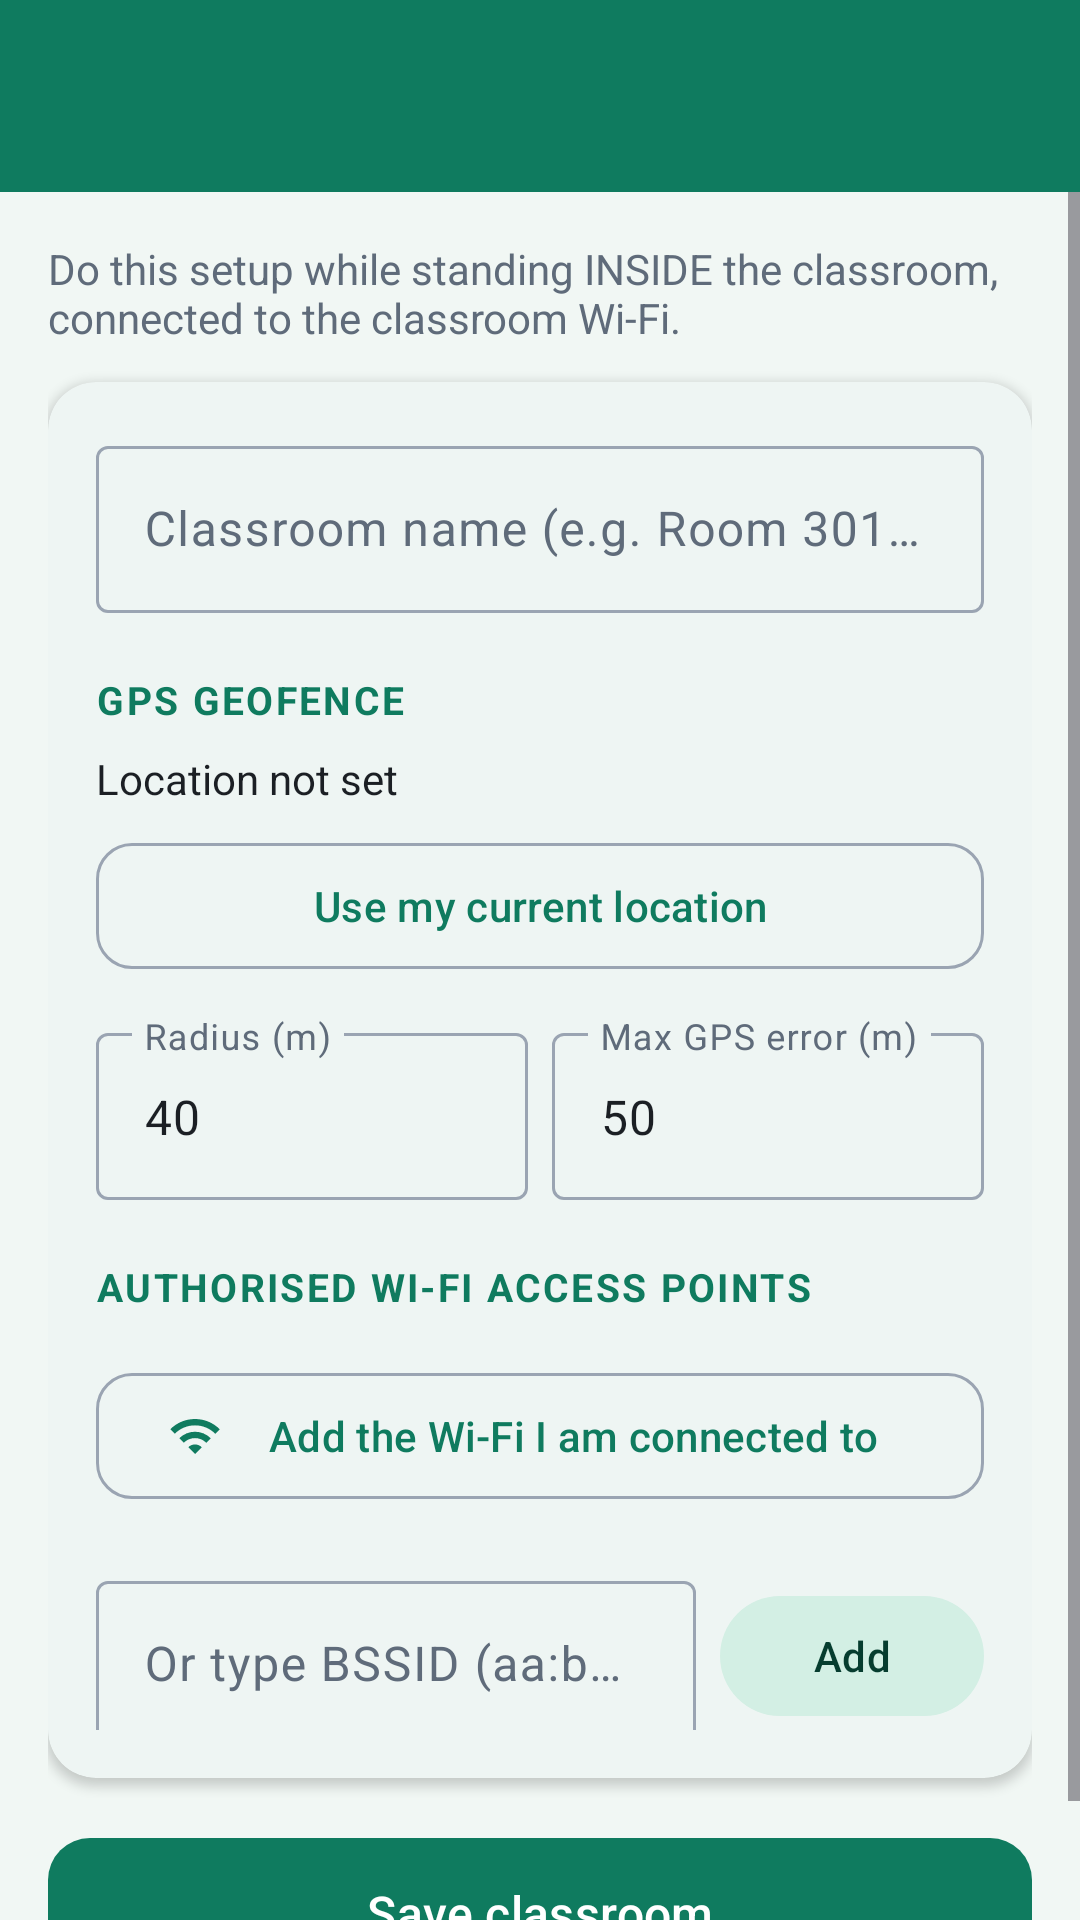

Produce the Android XML layout that renders to this screen, including the resource entries it uses.
<!-- AndroidManifest.xml: activity theme Theme.SmartAttendance.Faculty -->
<!-- res/layout/activity_classroom_edit.xml -->
<?xml version="1.0" encoding="utf-8"?>
<LinearLayout xmlns:android="http://schemas.android.com/apk/res/android"
    xmlns:app="http://schemas.android.com/apk/res-auto"
    android:layout_width="match_parent"
    android:layout_height="match_parent"
    android:orientation="vertical">

    <include layout="@layout/view_top_bar" />

    <ScrollView
        android:layout_width="match_parent"
        android:layout_height="0dp"
        android:layout_weight="1">

        <LinearLayout
            android:layout_width="match_parent"
            android:layout_height="wrap_content"
            android:orientation="vertical"
            android:padding="16dp">

            <TextView
                android:layout_width="match_parent"
                android:layout_height="wrap_content"
                android:text="Do this setup while standing INSIDE the classroom, connected to the classroom Wi-Fi."
                android:textColor="@color/text_secondary" />

            <com.google.android.material.card.MaterialCardView
                android:layout_width="match_parent"
                android:layout_height="wrap_content"
                android:layout_marginTop="12dp">

                <LinearLayout
                    android:layout_width="match_parent"
                    android:layout_height="wrap_content"
                    android:orientation="vertical"
                    android:padding="16dp">

                    <com.google.android.material.textfield.TextInputLayout
                        style="@style/App.Input"
                        android:layout_width="match_parent"
                        android:layout_height="wrap_content"
                        android:layout_marginTop="0dp"
                        android:hint="Classroom name (e.g. Room 301 / CSE Lab 2)">
                        <com.google.android.material.textfield.TextInputEditText
                            android:id="@+id/nameInput"
                            android:layout_width="match_parent"
                            android:layout_height="wrap_content"
                            android:inputType="textCapWords" />
                    </com.google.android.material.textfield.TextInputLayout>

                    <TextView
                        style="@style/App.SectionTitle"
                        android:layout_width="wrap_content"
                        android:layout_height="wrap_content"
                        android:text="GPS geofence" />

                    <TextView
                        android:id="@+id/locationText"
                        android:layout_width="match_parent"
                        android:layout_height="wrap_content"
                        android:text="Location not set"
                        android:textColor="@color/text_primary" />

                    <com.google.android.material.button.MaterialButton
                        android:id="@+id/btnLocation"
                        style="@style/App.OutlineButton"
                        android:layout_width="match_parent"
                        android:layout_height="wrap_content"
                        android:layout_marginTop="8dp"
                        android:text="Use my current location"
                        app:icon="@drawable/ic_my_location" />

                    <LinearLayout
                        android:layout_width="match_parent"
                        android:layout_height="wrap_content"
                        android:orientation="horizontal">

                        <com.google.android.material.textfield.TextInputLayout
                            style="@style/App.Input"
                            android:layout_width="0dp"
                            android:layout_height="wrap_content"
                            android:layout_marginEnd="8dp"
                            android:layout_weight="1"
                            android:hint="Radius (m)">
                            <com.google.android.material.textfield.TextInputEditText
                                android:id="@+id/radiusInput"
                                android:layout_width="match_parent"
                                android:layout_height="wrap_content"
                                android:inputType="number"
                                android:text="40" />
                        </com.google.android.material.textfield.TextInputLayout>

                        <com.google.android.material.textfield.TextInputLayout
                            style="@style/App.Input"
                            android:layout_width="0dp"
                            android:layout_height="wrap_content"
                            android:layout_weight="1"
                            android:hint="Max GPS error (m)">
                            <com.google.android.material.textfield.TextInputEditText
                                android:id="@+id/accuracyInput"
                                android:layout_width="match_parent"
                                android:layout_height="wrap_content"
                                android:inputType="number"
                                android:text="50" />
                        </com.google.android.material.textfield.TextInputLayout>
                    </LinearLayout>

                    <TextView
                        style="@style/App.SectionTitle"
                        android:layout_width="wrap_content"
                        android:layout_height="wrap_content"
                        android:text="Authorised Wi-Fi access points" />

                    <LinearLayout
                        android:id="@+id/bssidList"
                        android:layout_width="match_parent"
                        android:layout_height="wrap_content"
                        android:orientation="vertical" />

                    <com.google.android.material.button.MaterialButton
                        android:id="@+id/btnAddWifi"
                        style="@style/App.OutlineButton"
                        android:layout_width="match_parent"
                        android:layout_height="wrap_content"
                        android:layout_marginTop="8dp"
                        android:text="Add the Wi-Fi I am connected to"
                        app:icon="@drawable/ic_wifi" />

                    <LinearLayout
                        android:layout_width="match_parent"
                        android:layout_height="wrap_content"
                        android:gravity="center_vertical"
                        android:orientation="horizontal">

                        <com.google.android.material.textfield.TextInputLayout
                            style="@style/App.Input"
                            android:layout_width="0dp"
                            android:layout_height="wrap_content"
                            android:layout_weight="1"
                            android:hint="Or type BSSID (aa:bb:cc:dd:ee:ff)">
                            <com.google.android.material.textfield.TextInputEditText
                                android:id="@+id/bssidInput"
                                android:layout_width="match_parent"
                                android:layout_height="wrap_content"
                                android:inputType="text" />
                        </com.google.android.material.textfield.TextInputLayout>

                        <com.google.android.material.button.MaterialButton
                            android:id="@+id/btnAddBssid"
                            style="@style/Widget.Material3.Button.TonalButton"
                            android:layout_width="wrap_content"
                            android:layout_height="wrap_content"
                            android:layout_marginStart="8dp"
                            android:layout_marginTop="12dp"
                            android:text="Add" />
                    </LinearLayout>
                </LinearLayout>
            </com.google.android.material.card.MaterialCardView>

            <com.google.android.material.button.MaterialButton
                android:id="@+id/btnSave"
                style="@style/App.BigButton"
                android:layout_width="match_parent"
                android:layout_height="wrap_content"
                android:layout_marginTop="16dp"
                android:text="Save classroom" />

            <com.google.android.material.button.MaterialButton
                android:id="@+id/btnDelete"
                style="@style/Widget.Material3.Button.TextButton"
                android:layout_width="match_parent"
                android:layout_height="wrap_content"
                android:layout_marginTop="4dp"
                android:text="Delete classroom"
                android:textColor="@color/status_absent"
                android:visibility="gone" />

            <com.google.android.material.progressindicator.LinearProgressIndicator
                android:id="@+id/progress"
                android:layout_width="match_parent"
                android:layout_height="wrap_content"
                android:indeterminate="true"
                android:visibility="gone" />
        </LinearLayout>
    </ScrollView>
</LinearLayout>
<!-- res/layout/view_top_bar.xml (included above) -->
<?xml version="1.0" encoding="utf-8"?>
<LinearLayout xmlns:android="http://schemas.android.com/apk/res/android"
    xmlns:app="http://schemas.android.com/apk/res-auto"
    android:id="@+id/topBar"
    android:layout_width="match_parent"
    android:layout_height="wrap_content"
    android:background="?attr/colorPrimary"
    android:orientation="vertical">

    <com.google.android.material.appbar.MaterialToolbar
        android:id="@+id/toolbar"
        android:layout_width="match_parent"
        android:layout_height="?attr/actionBarSize"
        android:background="@android:color/transparent"
        app:titleTextColor="@color/white" />
</LinearLayout>
<!-- resources referenced by this layout -->
<resources>
  <color name="status_absent">#C62828</color>
  <color name="text_primary">#1B1F24</color>
  <color name="text_secondary">#5F6B7A</color>
  <color name="white">#FFFFFF</color>
  <!-- drawable ic_wifi (drawable) -->
  <vector xmlns:android="http://schemas.android.com/apk/res/android"
      android:width="24dp" android:height="24dp"
      android:viewportWidth="24" android:viewportHeight="24"
      android:tint="?attr/colorControlNormal">
      <path android:fillColor="@android:color/white" android:pathData="M1,9l2,2c4.97,-4.97 13.03,-4.97 18,0l2,-2C16.93,2.93 7.08,2.93 1,9zM9,17l3,3 3,-3c-1.65,-1.66 -4.34,-1.66 -6,0zM5,13l2,2c2.76,-2.76 7.24,-2.76 10,0l2,-2C15.14,9.14 8.87,9.14 5,13z" />
  </vector>
  <style name="App.BigButton" parent="Widget.Material3.Button">
          <item name="android:minHeight">58dp</item>
          <item name="android:textSize">16sp</item>
          <item name="cornerRadius">14dp</item>
      </style>
  <style name="App.Input" parent="Widget.Material3.TextInputLayout.OutlinedBox">
          <item name="android:layout_marginTop">12dp</item>
      </style>
  <style name="App.OutlineButton" parent="Widget.Material3.Button.OutlinedButton">
          <item name="android:minHeight">50dp</item>
          <item name="cornerRadius">12dp</item>
      </style>
  <style name="App.SectionTitle" parent="">
          <item name="android:textSize">13sp</item>
          <item name="android:textStyle">bold</item>
          <item name="android:textAllCaps">true</item>
          <item name="android:letterSpacing">0.06</item>
          <item name="android:textColor">?attr/colorPrimary</item>
          <item name="android:layout_marginTop">20dp</item>
          <item name="android:layout_marginBottom">8dp</item>
      </style>
  <style name="Theme.SmartAttendance.Faculty" parent="Base.SmartAttendance">
          <item name="colorPrimary">@color/faculty_primary</item>
          <item name="colorPrimaryContainer">@color/faculty_container</item>
          <item name="colorOnPrimaryContainer">@color/faculty_on_container</item>
          <item name="colorSecondary">@color/faculty_primary</item>
          <item name="colorSecondaryContainer">@color/faculty_container</item>
          <item name="colorOnSecondaryContainer">@color/faculty_on_container</item>
          <item name="android:colorBackground">@color/faculty_bg</item>
          <item name="android:windowBackground">@color/faculty_bg</item>
      </style>
  <color name="faculty_primary">#0F7B5F</color>
  <color name="faculty_container">#D3EFE4</color>
  <color name="faculty_on_container">#063D2F</color>
  <color name="faculty_bg">#F1F7F4</color>
  <color name="neutral_primary">#27365A</color>
  <color name="neutral_container">#DDE3F0</color>
  <color name="neutral_bg">#F4F5F8</color>
  <style name="Widget.App.Card" parent="Widget.Material3.CardView.Elevated">
          <item name="cardCornerRadius">16dp</item>
          <item name="cardElevation">2dp</item>
          <item name="cardBackgroundColor">@color/white</item>
      </style>
</resources>
